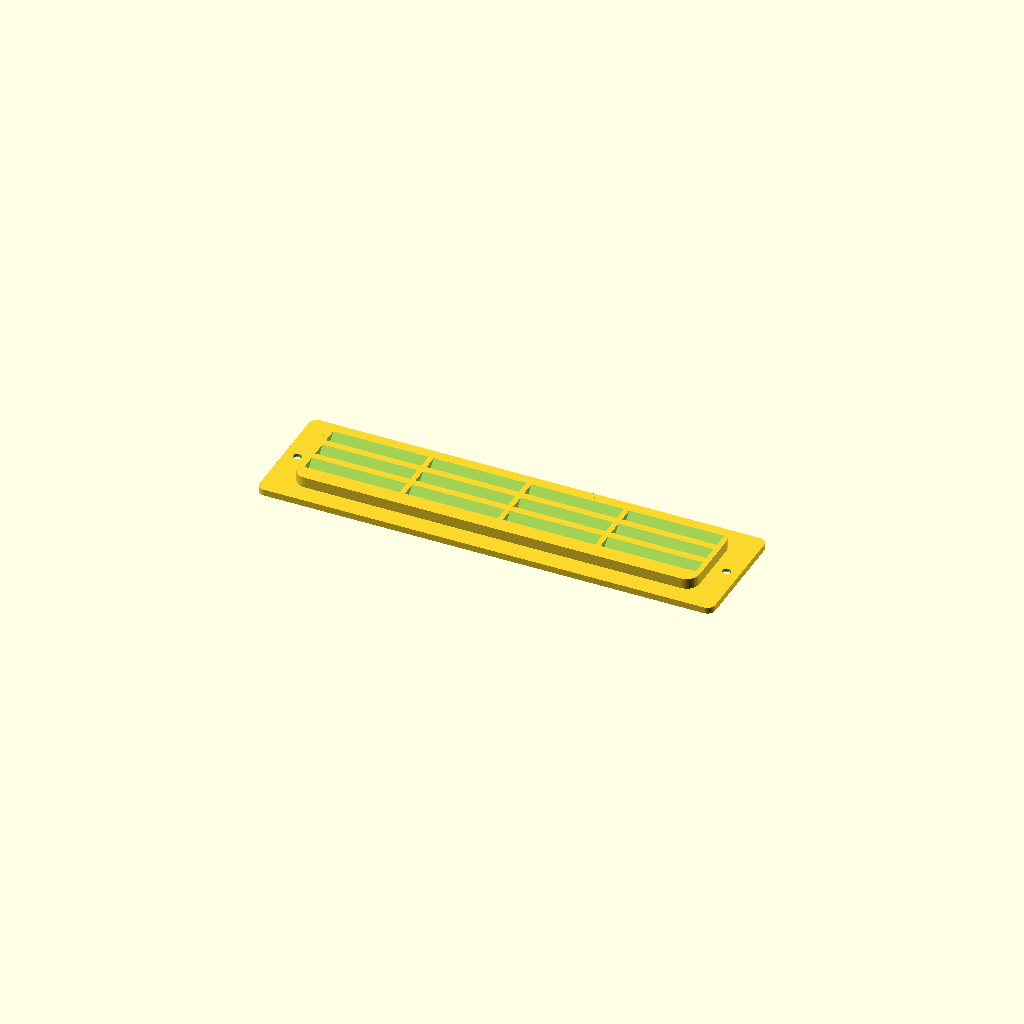
Cell 1: rendered with the file's own defaults.
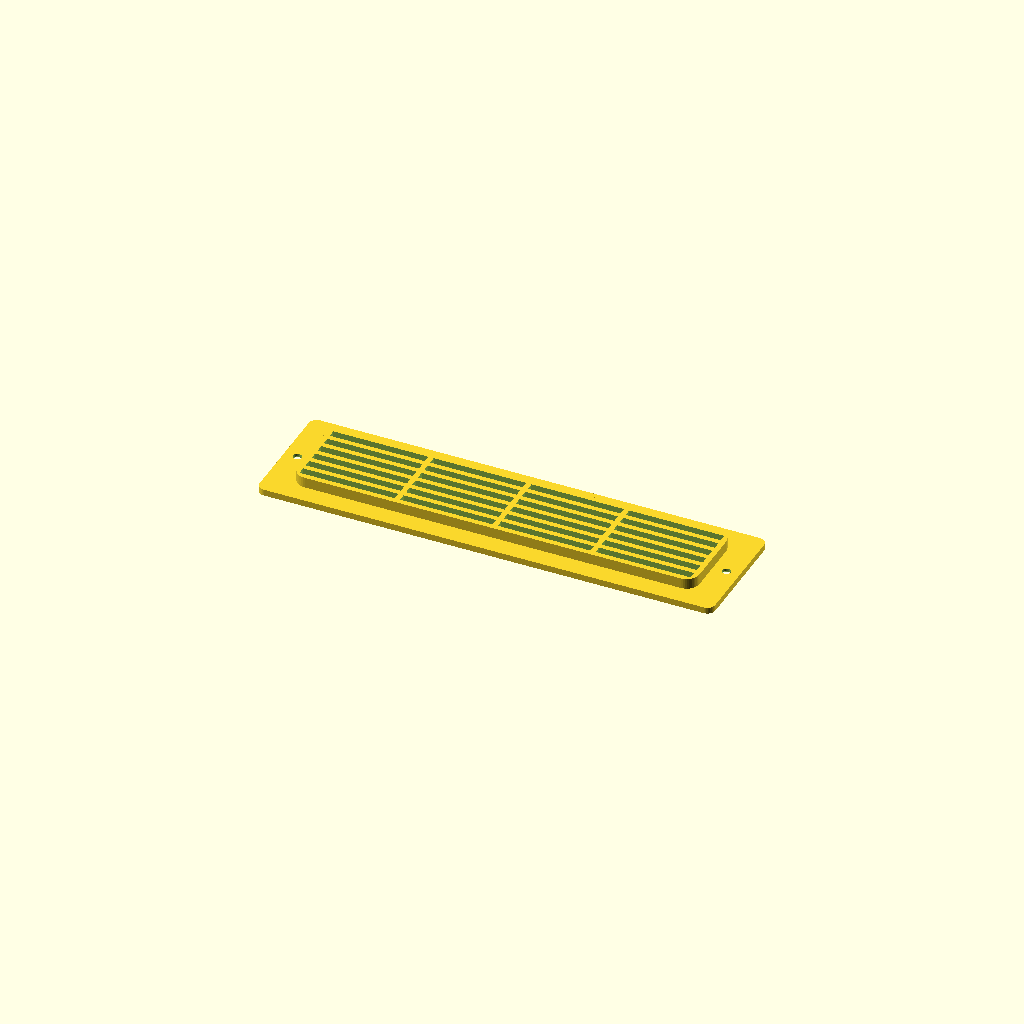
Cell 2 — slat_angle set to 0, the other parameters unchanged.
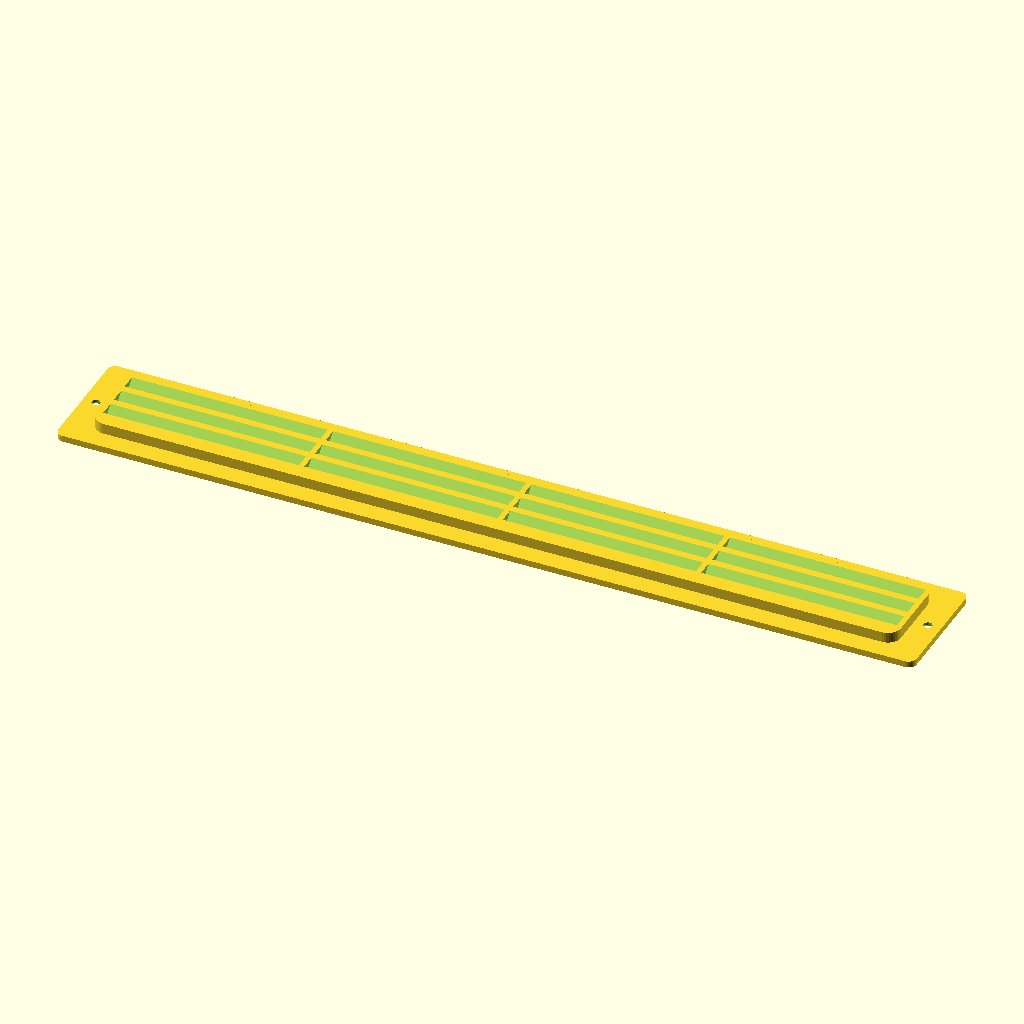
Cell 3: the same model with hole_w = 304.8.
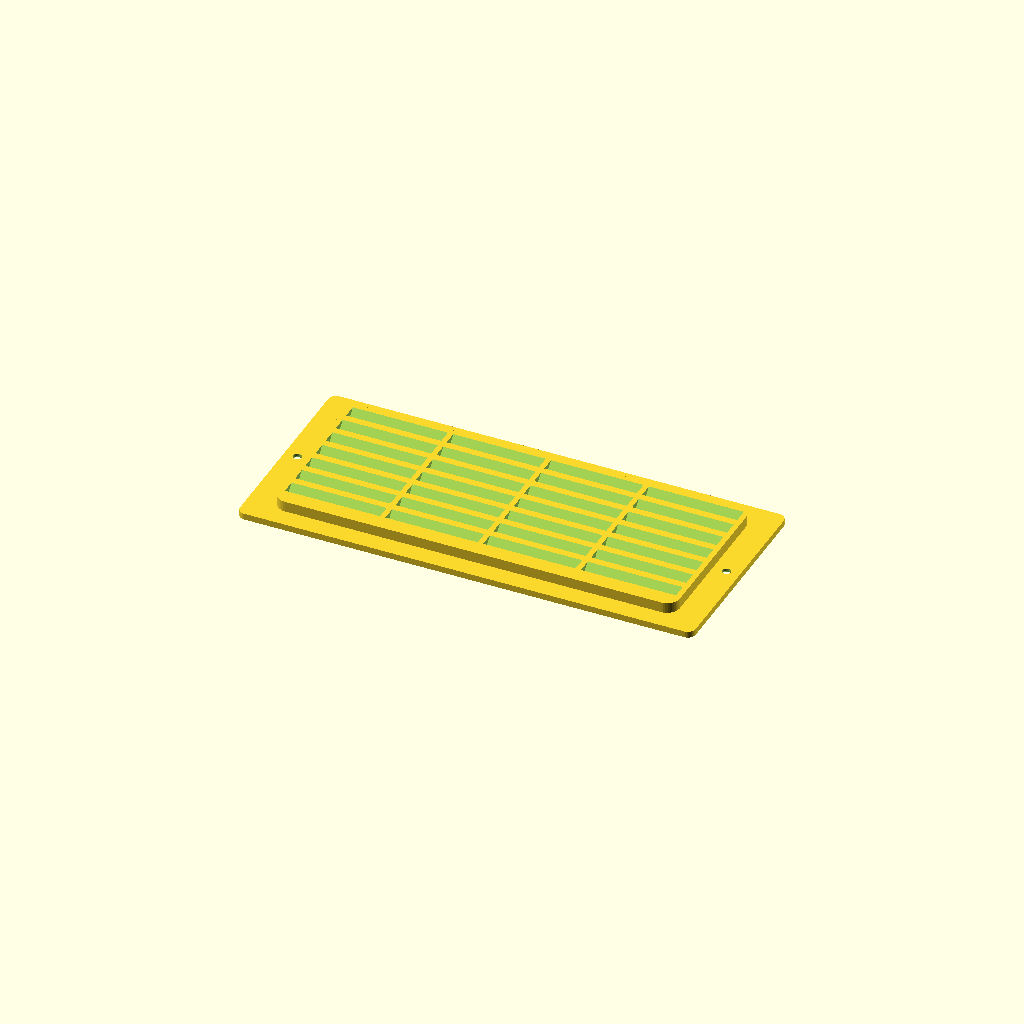
Cell 4: hole_h = 63.5 (everything else at default).
One fixed orthographic camera (rotation 55°, 0°, 25°; colour scheme Cornfield) for every cell.
The OpenSCAD source (enclosure/side-vent/side_vent.scad):
// Side vent grille for the plywood box prototype.
//
// Fits a rectangular hole cut in a box side: the flange sits on the outside
// face and the plug goes into the hole. The slats slope down on the way out,
// so from level or above you can't see in (the Pi's LEDs stay out of the
// bedroom) and dust doesn't fall in.
//
// Print it flange face down, no supports. Units are millimetres. The console
// echoes the size, the slat spacing and the open area. See README.md.

/* [Hole in the box side] */
// Hole width (6 in)
hole_w = 152.4;
// Hole height (1 1/4 in). Keep it clear of the top and bottom panels behind the side
hole_h = 31.75;
// Plug corner radius. If you drill the hole's corners, at least the drill's radius
hole_r = 5;
// Gap between the plug and the hole, each side
fit = 0.2;
// How far the plug goes into the hole. Less than the plywood thickness
plug_depth = 4;

/* [Flange] */
flange_t = 2.4;
// Flange width above and below the hole
flange_side = 7;
// Flange width at each end, where the screws go
flange_end = 10;
screws = true;
// #4 flat-head wood screw: shank clearance and head diameter
screw_d = 3.2;
screw_head_d = 6;


/* [Slats] */
// Slope of the slats below horizontal, on the way out. 0 = straight slots
slat_angle = 45; // [0:5:50]
slat_t = 2;
// Number of openings between the slats. 0 = the fewest that still hide the inside from level view
channels = 0;
// Upright ribs tying the slats together across the width, so they don't flex
ribs = 3; // [0:6]
rib_t = 2;
// Wall around the slats
frame = 2;

/* [Hidden] */
$fn = 40;
eps = 0.01;

depth  = flange_t + plug_depth;
plug_w = hole_w - 2 * fit;
plug_h = hole_h - 2 * fit;
in_w   = plug_w - 2 * frame;
in_h   = plug_h - 2 * frame;
out_w  = hole_w + 2 * flange_end;
out_h  = hole_h + 2 * flange_side;

// Every opening is a full channel from the outside face to the inside face,
// sloping with the slats, so none dead-ends against the frame. At the outside
// face the channels span y_lo..y_hi: the floor starts below the plug's inner
// wall (the flange is solid there) and the roof ends low enough to clear the
// frame at the inside face.
drop   = depth * tan(slat_angle);       // rise of a channel from outside to inside
slat_v = slat_t / cos(slat_angle);      // slat thickness measured vertically
y_lo   = -in_h / 2 - flange_t * tan(slat_angle);
y_hi   = in_h / 2 - drop;
span   = y_hi - y_lo;
n      = channels > 0 ? channels
       : slat_angle > 0 ? ceil((span + slat_v) / (drop + slat_v))
       : max(1, round((span + slat_t) / 5));
gap    = (span - (n - 1) * slat_v) / n;  // channel height, measured vertically
// A level view is blocked when each channel rises at least its own height
hides  = slat_angle > 0 && gap <= drop + eps;
// Open area measured square to the airflow
open_cm2 = (in_w - ribs * rib_t) * n * gap * cos(slat_angle) / 100;

echo(str("Vent ", out_w, " x ", out_h, " x ", depth, " mm; hole ", hole_w, " x ", hole_h, " mm"));
echo(str(n, " openings ", round(gap * 10) / 10, " mm tall; open area about ",
         round(open_cm2), " cm2 (", round(open_cm2 / 6.4516 * 10) / 10, " in2)"));
echo(hides ? "Level view into the box: blocked" : "Level view into the box: OPEN (more channels or a steeper slat_angle)");
if (gap < 1.5) echo("WARNING: openings under 1.5 mm will clog with dust; use fewer channels");
if (slat_angle > 50) echo("WARNING: slats steeper than 50 degrees may not print without supports");

module rounded_rect(w, h, r) {
    offset(r) square([w - 2 * r, h - 2 * r], center = true);
}

// One opening, x0..x0+w across. +y is up on the box; z = 0 is the outside face.
module channel(y0, x0, w) {
    multmatrix([[1, 0, 0, 0], [0, 1, tan(slat_angle), 0], [0, 0, 1, 0]])
        translate([x0, y0, -1]) cube([w, gap, depth + 2]);
}

// The openings, cut between the ribs
module channels() {
    rib_x = [for (i = [1 : ribs]) -in_w / 2 + i * in_w / (ribs + 1)];
    starts = concat([-in_w / 2], [for (c = rib_x) c + rib_t / 2]);
    ends   = concat([for (c = rib_x) c - rib_t / 2], [in_w / 2]);
    for (s = [0 : len(starts) - 1], k = [0 : n - 1])
        channel(y_lo + k * (gap + slat_v), starts[s], ends[s] - starts[s]);
}

module screw_hole() {
    translate([0, 0, -1]) cylinder(d = screw_d, h = depth + 2);
    translate([0, 0, -eps]) cylinder(d1 = screw_head_d, d2 = screw_d, h = (screw_head_d - screw_d) / 2);
}

// Arrow on the back of the flange, pointing up, for fitting it the right way round
module up_arrow() {
    translate([0, hole_h / 2 + fit + 1, flange_t - 0.6])
        linear_extrude(1) polygon([[-3, 0], [3, 0], [0, 4]]);
}

module vent() {
    difference() {
        union() {
            linear_extrude(flange_t) rounded_rect(out_w, out_h, 3);
            linear_extrude(depth) rounded_rect(plug_w, plug_h, max(hole_r - fit, 0.5));
        }
        channels();
        if (screws)
            for (s = [-1, 1]) translate([s * (hole_w / 2 + flange_end / 2), 0, 0]) screw_hole();
        up_arrow();
    }
}

vent();
Customizer parameters (derived from the source; name, type, default, range or options):
hole_w: number, default 152.4
hole_h: number, default 31.75
hole_r: number, default 5
fit: number, default 0.2
plug_depth: number, default 4
flange_t: number, default 2.4
flange_side: number, default 7
flange_end: number, default 10
screws: bool, default true
screw_d: number, default 3.2
screw_head_d: number, default 6
slat_angle: number, default 45, range 0 to 50, step 5
slat_t: number, default 2
channels: number, default 0
ribs: number, default 3, range 0 to 6
rib_t: number, default 2
frame: number, default 2
